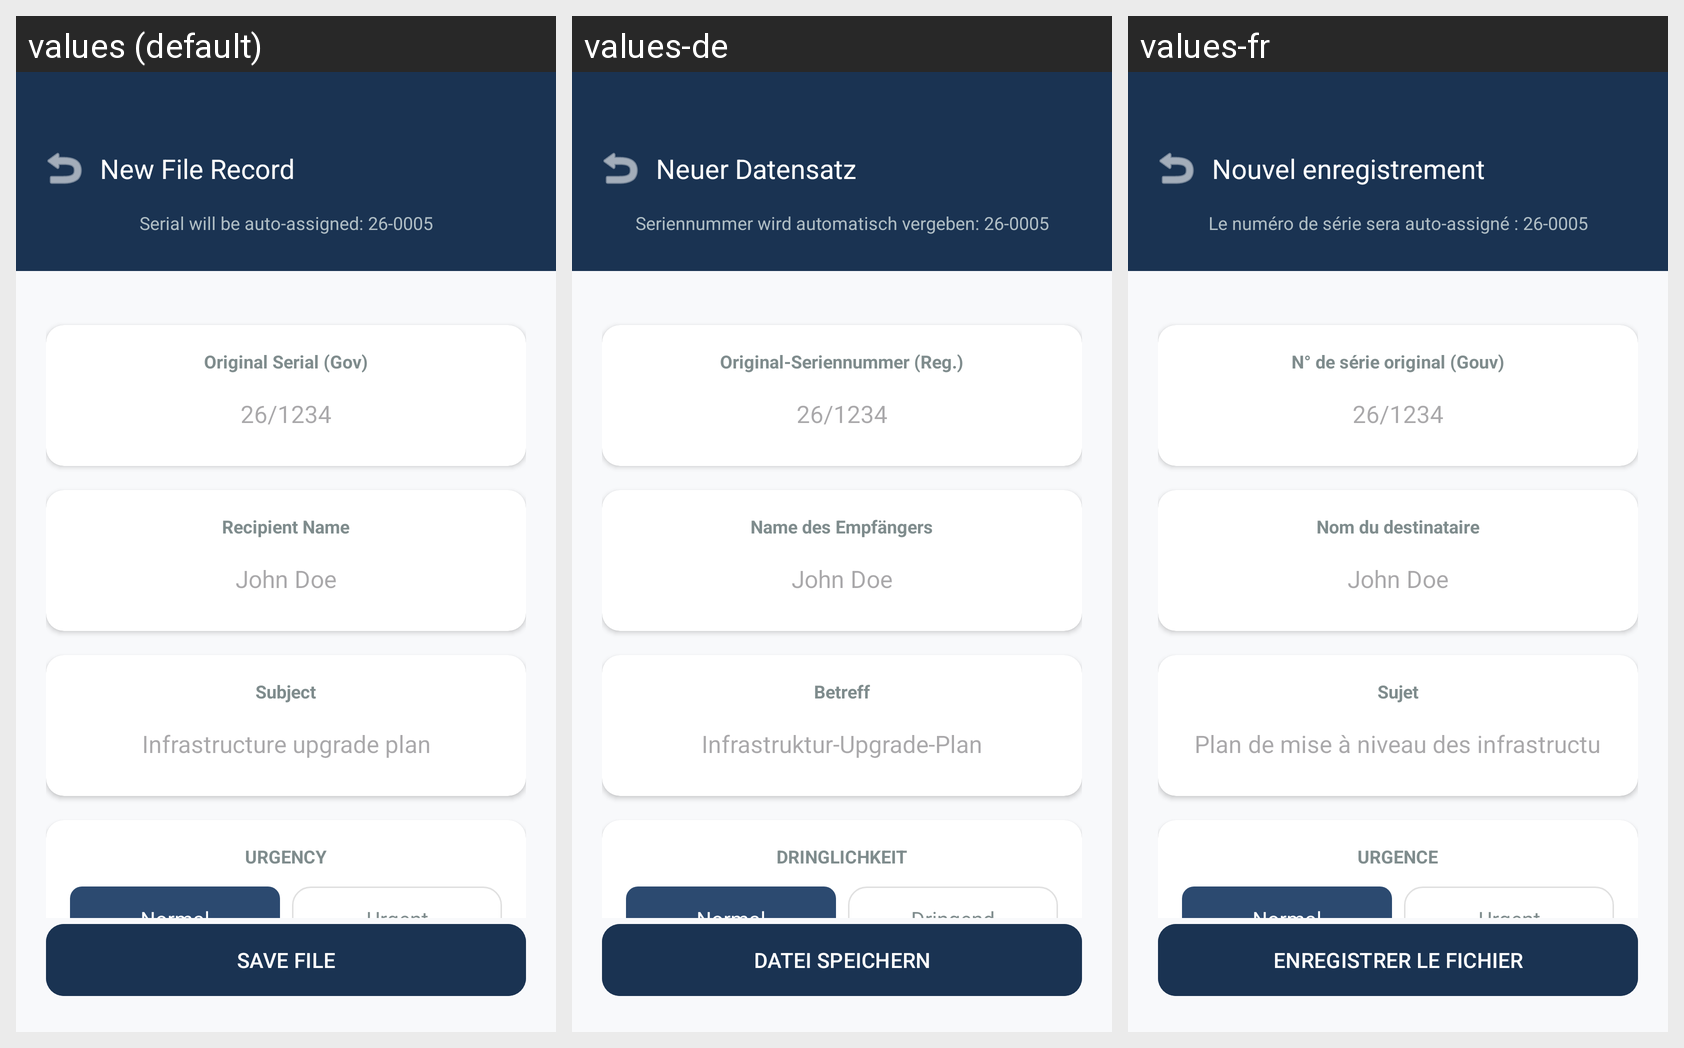

The Android screen above is rendered under several locales of the same app. Produce the string resources it draws, with the default and per-locale values.
Android screen res/layout/activity_new_file.xml rendered under 3 locales, left to right: values (default), values-de, values-fr. Device: Nexus 5 (rendered at 1080×1920; each locale shown at half size, 540×960, under a caption strip naming it); theme Theme.FillTracking2.
Other locales in the repository, not shown: values-ar, values-en, values-es.
Strings drawn on this screen, with the default value and each locale's value (text and hints the layout hard-codes, and strings that could not be matched under every locale, appear in the picture but are not listed):

new_file
  values: New File Record
  values-de: Neuer Datensatz
  values-fr: Nouvel enregistrement

serial_auto_assigned
  values: Serial will be auto-assigned: 26-0005
  values-de: Seriennummer wird automatisch vergeben: 26-0005
  values-fr: Le numéro de série sera auto-assigné : 26-0005

save_file
  values: SAVE FILE
  values-de: DATEI SPEICHERN
  values-fr: ENREGISTRER LE FICHIER

original_serial
  values: Original Serial (Gov)
  values-de: Original-Seriennummer (Reg.)
  values-fr: N° de série original (Gouv)

recipient_name
  values: Recipient Name
  values-de: Name des Empfängers
  values-fr: Nom du destinataire

subject
  values: Subject
  values-de: Betreff
  values-fr: Sujet

infrastructure_upgrade_hint
  values: Infrastructure upgrade plan
  values-de: Infrastruktur-Upgrade-Plan
  values-fr: Plan de mise à niveau des infrastructures

urgency
  values: URGENCY
  values-de: DRINGLICHKEIT
  values-fr: URGENCE

normal
  values: Normal
  values-de: Normal
  values-fr: Normal

urgent
  values: Urgent
  values-de: Dringend
  values-fr: Urgent
